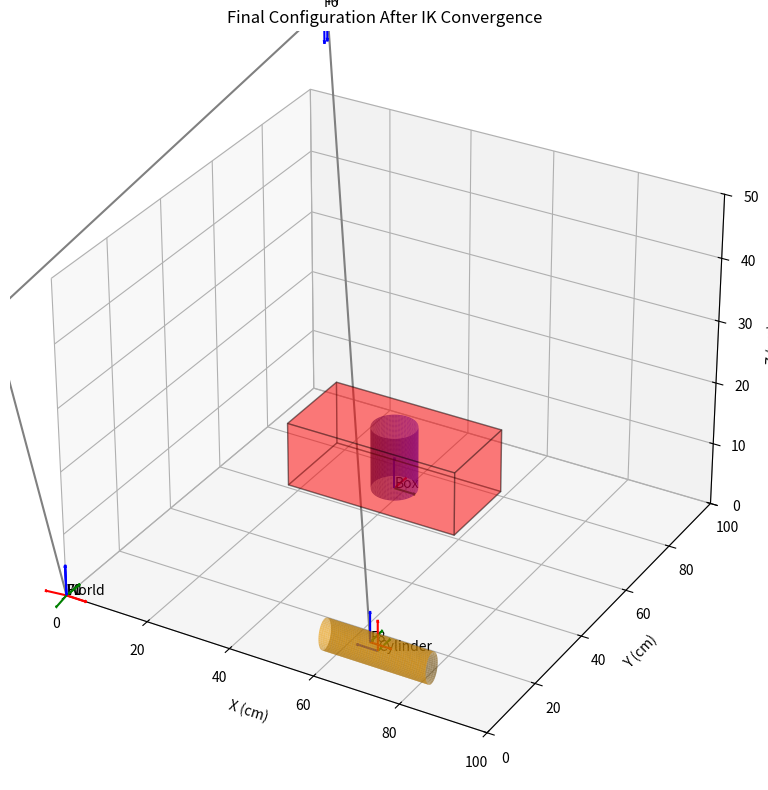
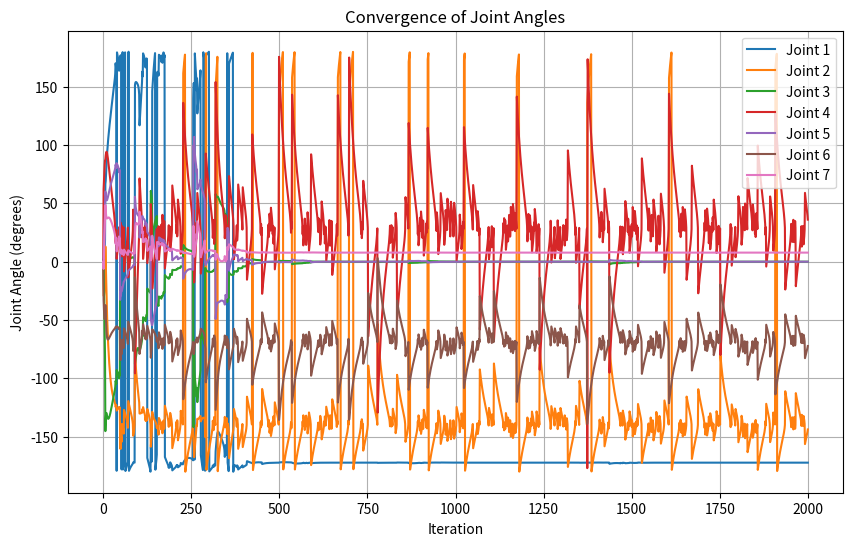

Reproduce these figures in Python, in order.
import numpy as np
import matplotlib.pyplot as plt
from mpl_toolkits.mplot3d.art3d import Poly3DCollection

np.set_printoptions(precision=4, suppress=True)

# -----------------------------
# Functions for robotics computations
# -----------------------------
def hat(vec):
    v = vec.reshape((3,))
    return np.array([
        [0., -v[2], v[1]],
        [v[2], 0., -v[0]],
        [-v[1], v[0], 0.]
    ])

def Adj(R, p):
    Tadj = np.zeros((6, 6))
    Tadj[:3, :3] = R
    Tadj[3:, 3:] = R
    Tadj[3:, :3] = hat(p) @ R
    return Tadj

def adjoint(T):
    R = T[:3, :3]
    p = T[:3, 3]
    return Adj(R, p)

def exp_rotation(p):
    phi = p.reshape((3, 1))
    theta = np.linalg.norm(phi)
    if theta < 1e-12:
        return np.eye(3, 3)
    a = phi / theta
    return (np.eye(3)*np.cos(theta)
            + (1. - np.cos(theta)) * a @ a.T
            + np.sin(theta) * hat(a))

def log_rotation(R):
    theta = np.arccos(max(-1., min(1., (np.trace(R) - 1.) / 2.)))
    if theta < 1e-12:
        return np.zeros((3, 1))
    mat = R - R.T
    r = np.array([mat[2, 1], mat[0, 2], mat[1, 0]]).reshape((3, 1))
    return (theta / (2. * np.sin(theta))) * r

def exp_pose(tau):
    tau = tau.reshape((6,1))
    theta = np.linalg.norm(tau[:3, :])
    R = np.eye(3)
    p = np.zeros((3, 1))

    if not np.isclose(theta, 0.):
        r = tau[:3, :] / theta
        rho = tau[3:, :] / theta
        rh = hat(r)
        R = exp_rotation(tau[:3, :])
        p = (np.eye(3)*theta + (1. - np.cos(theta))*rh
             + (theta - np.sin(theta))*(rh @ rh)) @ rho
    else:
        p = tau[3:, :]
    return np.block([[R, p],
                     [np.zeros((1,3)), 1.]])

def log_pose(T):
    R = T[:3, :3]
    p = T[:3, 3:].reshape((3,1))
    rt = log_rotation(R)
    theta = np.linalg.norm(rt)
    if np.allclose(theta, 0.):
        return np.block([[np.zeros((3, 1))],
                         [p]])
    rh = hat(rt / theta)
    return np.block([[rt],
                     [(1./theta * np.eye(3) - 0.5 * rh
                       + (1./theta - 0.5 / np.tan(theta/2.))*(rh @ rh)) @ p * theta]])

def expm_se3(screw_axis, theta):
    tau = (screw_axis * theta).reshape((6,1))
    return exp_pose(tau)

def matrix_log6(T):
    return log_pose(T)

def forward_kinematics(M, SList, q):
    """Computes the forward kinematics."""
    T = np.eye(4)
    transformations = [T.copy()]
    for i in range(len(q)):
        T = T @ expm_se3(SList[:, i], q[i])
        transformations.append(T.copy())
    T = T @ M
    transformations.append(T.copy())
    return T, transformations

def jacobian_space(SList, q):
    """Computes the space Jacobian."""
    n = len(q)
    Js = np.zeros((6, n))
    T = np.eye(4)
    for i in range(n):
        if i > 0:
            T = T @ expm_se3(SList[:, i-1], q[i-1])
        Ad_T = adjoint(T)
        Js[:, i] = Ad_T @ SList[:, i]
    return Js

# -----------------------------
# Robot parameters and Data
# -----------------------------
M = np.array([
    [1, 0, 0, 8.8],
    [0, -1, 0, 0],
    [0, 0, -1, 92.6],
    [0, 0, 0, 1]
])

data = [
    (1, [0, 0, 1], [0, 0, 0]),
    (2, [0, 1, 0], [0, 0, 33.3]),
    (3, [0, 0, 1], [0, 0, 0]),
    (4, [0, 1, 0], [8.8, 0, 64.9]),
    (5, [0, 0, 1], [0, 0, 0]),
    (6, [0, 1, 0], [0, 0, 103.3]),
    (7, [0, 0, 1], [8.8, 0, 0])
]

SList = np.zeros((6, 7))
for idx, (n, r_i, q_i) in enumerate(data):
    r_i = np.array(r_i)
    q_i = np.array(q_i)
    rho_i = -np.cross(r_i, q_i)
    S_i = np.concatenate((r_i, rho_i))
    SList[:, idx] = S_i

# Initial joint angles (all zeros)
q_initial = np.zeros(7)

# Target transformation matrix T_wd
T_wd = np.array([
    [1, 0, 0, 69.50],
    [0, 1, 0, 9.50],
    [0, 0, 1, 2.50],
    [0, 0, 0, 1]
])

# Inverse Kinematics Iteration
max_iterations = 2000
epsilon = 1e-5
q_k = q_initial.copy()
a = 0.1  # Step size

joint_angles_history = [q_k.copy()]  # Store the joint angles for plotting

for iteration in range(max_iterations):
    T_wb, transformations = forward_kinematics(M, SList, q_k)
    T_err = T_wd @ np.linalg.inv(T_wb)
    V_w = matrix_log6(T_err)
    norm_V_w = np.linalg.norm(V_w)
    if norm_V_w < epsilon:
        print(f"Converged in {iteration} iterations")
        break
    
    J_w = jacobian_space(SList, q_k)
    damping = 1e-6
    J_w_pinv = J_w.T @ np.linalg.inv(J_w @ J_w.T + damping * np.eye(6))
    
    delta_q = (J_w_pinv @ V_w).flatten()
    q_k = q_k + a * delta_q
    joint_angles_history.append(q_k.copy())

print("\nFinal joint angles q_k (radians):")
print(np.round(q_k, 4))

q_k_deg = np.degrees(q_k)
q_k_deg = (q_k_deg + 180) % 360 - 180
print("\nFinal joint angles q_k (degrees):")
print(np.round(q_k_deg, 2))

T_final, transformations_final = forward_kinematics(M, SList, q_k)
print("\nFinal transformation matrix T_wb:")
print(T_final)
print("\nDesired transformation matrix T_wd:")
print(T_wd)

# Visualization code
def draw_frame(ax, T, label='', length=5):
    origin = T[:3, 3]
    x_dir = T[:3, 0]
    y_dir = T[:3, 1]
    z_dir = T[:3, 2]
    ax.quiver(*origin, *(x_dir * length), color='r', arrow_length_ratio=0.1)
    ax.quiver(*origin, *(y_dir * length), color='g', arrow_length_ratio=0.1)
    ax.quiver(*origin, *(z_dir * length), color='b', arrow_length_ratio=0.1)
    if label:
        ax.text(*origin, label, color='black')

def draw_box_with_hole(ax, T, width=40, height=20, depth=20, hole_radius=5):
    box_corners = np.array([
        [-width / 2, -depth / 2, 0, 1],
        [width / 2, -depth / 2, 0, 1],
        [width / 2, depth / 2, 0, 1],
        [-width / 2, depth / 2, 0, 1],
        [-width / 2, -depth / 2, height, 1],
        [width / 2, -depth / 2, height, 1],
        [width / 2, depth / 2, height, 1],
        [-width / 2, depth / 2, height, 1]
    ])

    transformed_corners = (T @ box_corners.T).T[:, :3]
    faces = [
        [transformed_corners[j] for j in [0, 1, 2, 3]],  # Bottom
        [transformed_corners[j] for j in [4, 5, 6, 7]],  # Top
        [transformed_corners[j] for j in [0, 1, 5, 4]],  # Front
        [transformed_corners[j] for j in [2, 3, 7, 6]],  # Back
        [transformed_corners[j] for j in [1, 2, 6, 5]],  # Right
        [transformed_corners[j] for j in [3, 0, 4, 7]]   # Left
    ]

    ax.add_collection3d(Poly3DCollection(faces, color='red', alpha=0.3, edgecolor='k'))

    z = np.linspace(0, height, 50)
    theta = np.linspace(0, 2 * np.pi, 50)
    theta, z = np.meshgrid(theta, z)
    x = hole_radius * np.cos(theta)
    y = hole_radius * np.sin(theta)
    ones = np.ones(x.shape).flatten()
    hole_points = np.vstack((x.flatten(), y.flatten(), z.flatten(), ones))
    transformed_hole_points = T @ hole_points
    x_hole = transformed_hole_points[0, :].reshape(x.shape)
    y_hole = transformed_hole_points[1, :].reshape(y.shape)
    z_hole = transformed_hole_points[2, :].reshape(z.shape)

    ax.plot_surface(x_hole, y_hole, z_hole, color='blue', alpha=0.6)

def draw_cylinder(ax, T, radius=2.5, height=25, color='orange'):
    theta = np.linspace(0, 2 * np.pi, 50)
    z = np.linspace(-height / 2, height / 2, 50)
    theta_grid, z_grid = np.meshgrid(theta, z)
    x = radius * np.cos(theta_grid)
    y = radius * np.sin(theta_grid)
    ones = np.ones(x.shape).flatten()
    points = np.vstack((x.flatten(), y.flatten(), z_grid.flatten(), ones))
    transformed_points = T @ points
    x_transformed = transformed_points[0, :].reshape(theta_grid.shape)
    y_transformed = transformed_points[1, :].reshape(theta_grid.shape)
    z_transformed = transformed_points[2, :].reshape(theta_grid.shape)
    ax.plot_surface(x_transformed, y_transformed, z_transformed, color=color, alpha=0.6)

def draw_robot(ax, transformations, color='grey'):
    """Draws the robot manipulator based on joint transformations."""
    for i, T in enumerate(transformations):
        if i > 0:
            p_prev = transformations[i - 1][:3, 3]
            p_curr = T[:3, 3]
            ax.plot([p_prev[0], p_curr[0]],
                    [p_prev[1], p_curr[1]],
                    [p_prev[2], p_curr[2]], color=color)
        # Draw coordinate frames for each joint
        draw_frame(ax, T, label=f'F{i}')

# Transformation matrices
cylinder_radius = 2.5  
cylinder_height = 25

T_world_box = np.array([
    [0, 1, 0, 50],
    [1, 0, 0, 50],
    [0, 0, 1, 10],
    [0, 0, 0, 1]
])

theta = np.deg2rad(-90)
cos_theta = np.cos(theta)
sin_theta = np.sin(theta)
R_y_neg90 = np.array([
    [cos_theta, 0, sin_theta],
    [0, 1, 0],
    [-sin_theta, 0, cos_theta]
])

T_world_cylinder = np.eye(4)
T_world_cylinder[:3, :3] = R_y_neg90
T_world_cylinder[:3, 3] = T_wd[:3, 3]

# Plot final configuration
fig = plt.figure(figsize=(12, 8))
ax = fig.add_subplot(111, projection='3d')
ax.set_title("Final Configuration After IK Convergence")
ax.set_xlim([0, 100])
ax.set_ylim([0, 100])
ax.set_zlim([0, 50])
ax.set_xlabel("X (cm)")
ax.set_ylabel("Y (cm)")
ax.set_zlabel("Z (cm)")

draw_frame(ax, np.eye(4), "World")
draw_frame(ax, T_world_box, "Box")
draw_box_with_hole(ax, T_world_box, width=20, height=10, depth=40, hole_radius=5)
draw_frame(ax, T_world_cylinder, "Cylinder")
draw_cylinder(ax, T_world_cylinder, radius=cylinder_radius, height=cylinder_height)

# Draw the robot in the final configuration
draw_robot(ax, transformations_final, color='grey')

plt.tight_layout()
plt.show()

# -------------------------------
# Convergence Plot
# -------------------------------
joint_angles_history = np.array(joint_angles_history)

# Convert joint angles to degrees and wrap within [-180, 180]
joint_angles_history_deg = np.degrees(joint_angles_history)
joint_angles_history_deg = (joint_angles_history_deg + 180) % 360 - 180

plt.figure(figsize=(10, 6))
for i in range(joint_angles_history_deg.shape[1]):
    plt.plot(joint_angles_history_deg[:, i], label=f"Joint {i+1}")
plt.title("Convergence of Joint Angles")
plt.xlabel("Iteration")
plt.ylabel("Joint Angle (degrees)")
plt.legend()
plt.grid(True)
plt.show()
